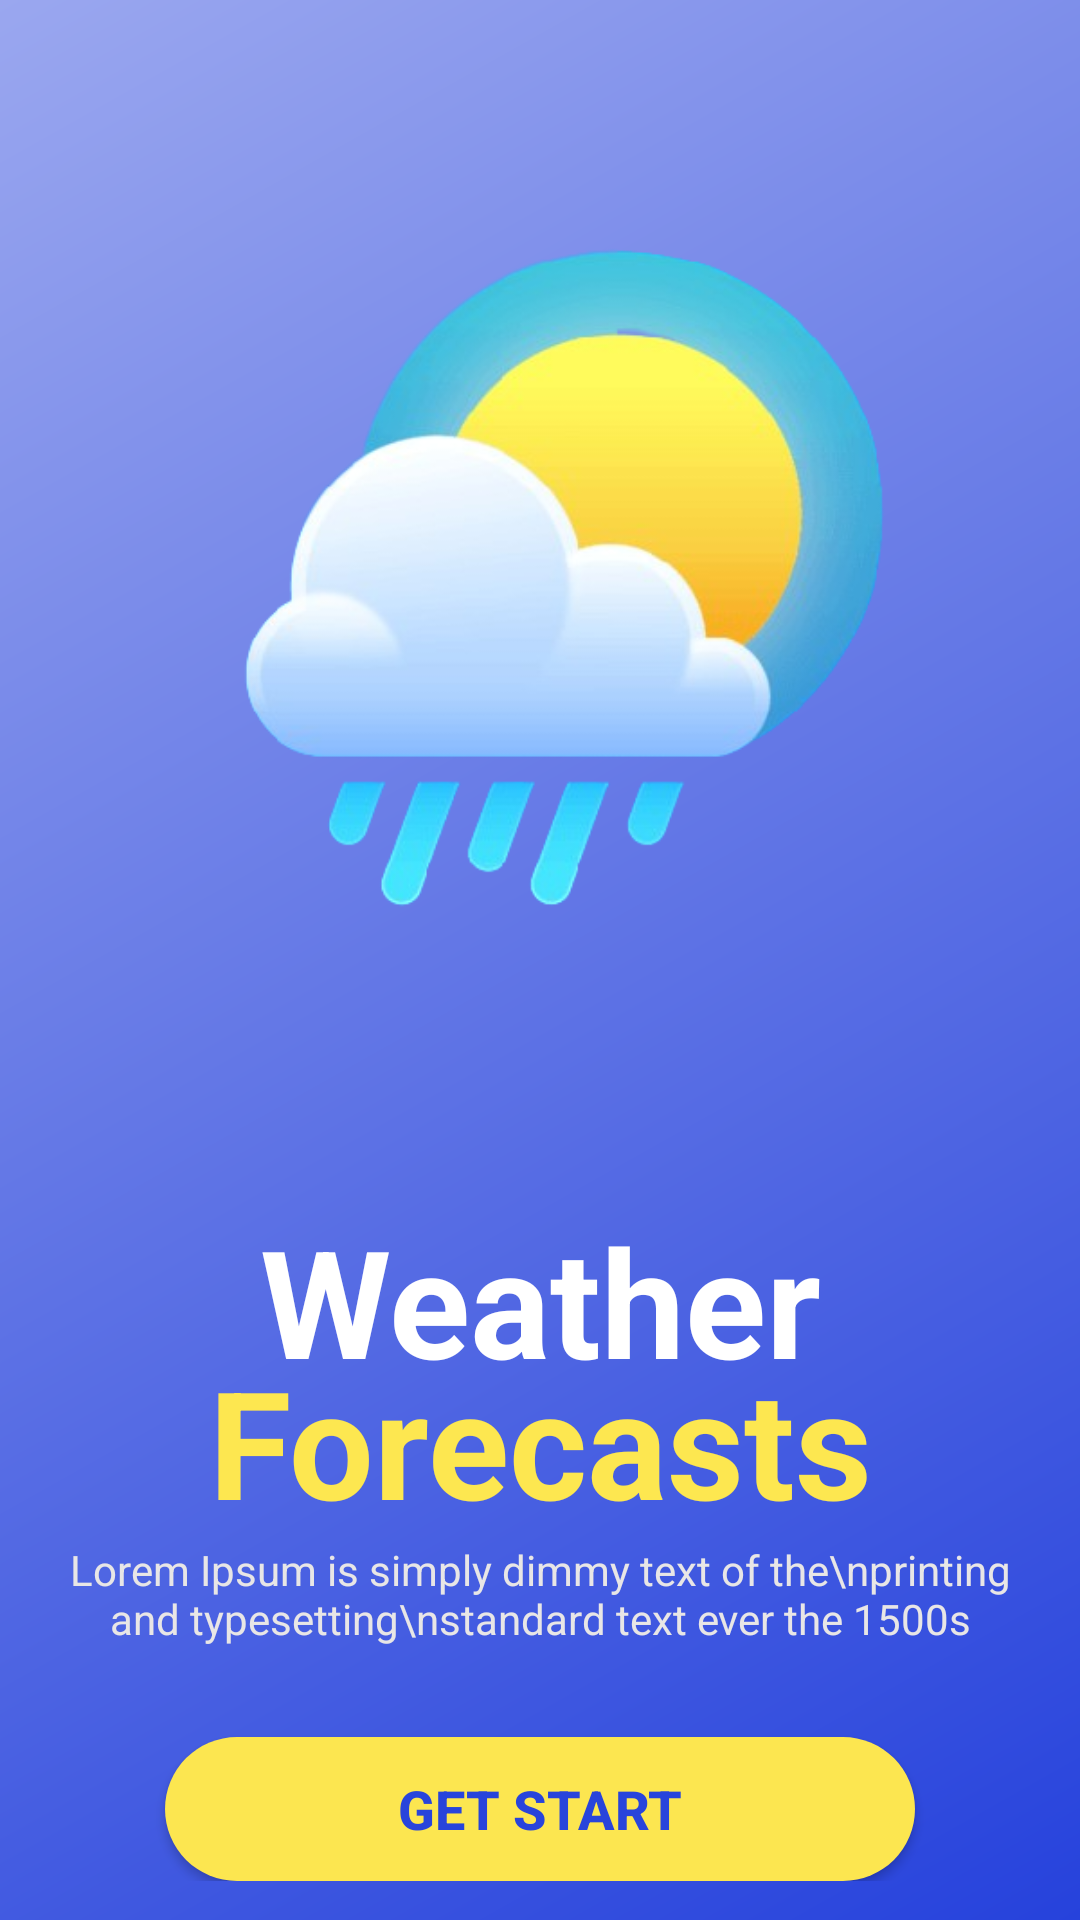

This screen was rendered from an Android layout file. Write that file and the resources it references.
<!-- AndroidManifest.xml: application theme Theme.WeatherDesign -->
<!-- res/layout/activity_main.xml -->
<?xml version="1.0" encoding="utf-8"?>
<ScrollView xmlns:android="http://schemas.android.com/apk/res/android"
    xmlns:app="http://schemas.android.com/apk/res-auto"
    xmlns:tools="http://schemas.android.com/tools"
    android:layout_width="match_parent"
    android:layout_height="match_parent"
    android:background="@drawable/bg_gredent"
    tools:context=".MainActivity">

    <androidx.constraintlayout.widget.ConstraintLayout
        android:layout_width="match_parent"
        android:layout_height="match_parent">

        <LinearLayout
            android:id="@+id/linearLayout"
            android:layout_width="match_parent"
            android:layout_height="match_parent"
            android:orientation="vertical"
            android:gravity="center"
            android:layout_margin="10dp"
            app:layout_constraintBottom_toBottomOf="parent"
            app:layout_constraintEnd_toEndOf="parent"
            app:layout_constraintStart_toStartOf="parent"
            app:layout_constraintTop_toTopOf="parent" >

                <ImageView
                    android:id="@+id/imageView"
                    android:layout_width="300dp"
                    android:layout_height="300dp"
                    android:src="@drawable/weather"
                    android:layout_marginTop="40dp" />


                <TextView
                    android:id="@+id/txt1"
                    android:layout_width="match_parent"
                    android:layout_height="wrap_content"
                    android:layout_marginTop="50dp"
                    android:text="Weather"
                    android:textColor="@color/white"
                    android:textSize="50dp"
                    android:textAlignment="center"
                    android:textStyle="bold"
                    />

                <TextView
                    android:id="@+id/txt2"
                    android:layout_width="match_parent"
                    android:layout_height="wrap_content"
                    android:text="Forecasts"
                    android:textColor="#FDE750"
                    android:textSize="50dp"
                    android:textAlignment="center"
                    android:textStyle="bold"
                    android:layout_marginTop="-20dp"

                    />

                <TextView
                    android:id="@+id/txt3"
                    android:layout_width="match_parent"
                    android:layout_height="wrap_content"
                    android:text="Lorem Ipsum is simply dimmy text of the\nprinting and typesetting\nstandard text ever the 1500s"
                    android:textColor="#E8E6E6"
                    android:textAlignment="center"

                    />

                <Button
                    android:id="@+id/btn1"
                    android:layout_width="250dp"
                    android:layout_height="wrap_content"
                    android:background="@drawable/btn_shape"
                    android:text="Get Start"
                    android:textColor="#2844DB"
                    android:textStyle="bold"
                    android:textSize="18dp"
                    android:layout_marginTop="30dp"
                    />

            </LinearLayout>




    </androidx.constraintlayout.widget.ConstraintLayout>

</ScrollView>
<!-- resources referenced by this layout -->
<resources>
  <color name="white">#FFFFFFFF</color>
  <!-- drawable bg_gredent (drawable) -->
  <?xml version="1.0" encoding="utf-8"?>
  <shape xmlns:android="http://schemas.android.com/apk/res/android">
  
      <gradient
          android:endColor="#2642DC"
          android:startColor="#9AA7EF"
          android:angle="315"
          android:type="linear"
          />
  </shape>
  <!-- drawable btn_shape (drawable) -->
  <?xml version="1.0" encoding="utf-8"?>
  <shape xmlns:android="http://schemas.android.com/apk/res/android"
      android:shape="rectangle">
      <solid
          android:color="#FCE650"
          />
      <corners
          android:radius="30dp"
          />
  </shape>
  <!-- drawable weather: png bitmap (drawable-v24, 97925 bytes) -->
  <style name="Theme.WeatherDesign" parent="Theme.MaterialComponents.DayNight.NoActionBar">
          
          <item name="colorPrimary">@color/yellow</item>
          <item name="colorPrimaryVariant">@color/yellow</item>
          <item name="colorOnPrimary">@color/white</item>
          
          <item name="colorSecondary">@color/teal_200</item>
          <item name="colorSecondaryVariant">@color/teal_700</item>
          <item name="colorOnSecondary">@color/black</item>
          
          <item name="android:statusBarColor">#9AA7EF</item>
          
      </style>
  <color name="yellow">#FCE650</color>
  <color name="teal_200">#FF03DAC5</color>
  <color name="teal_700">#FF018786</color>
  <color name="black">#FF000000</color>
</resources>
